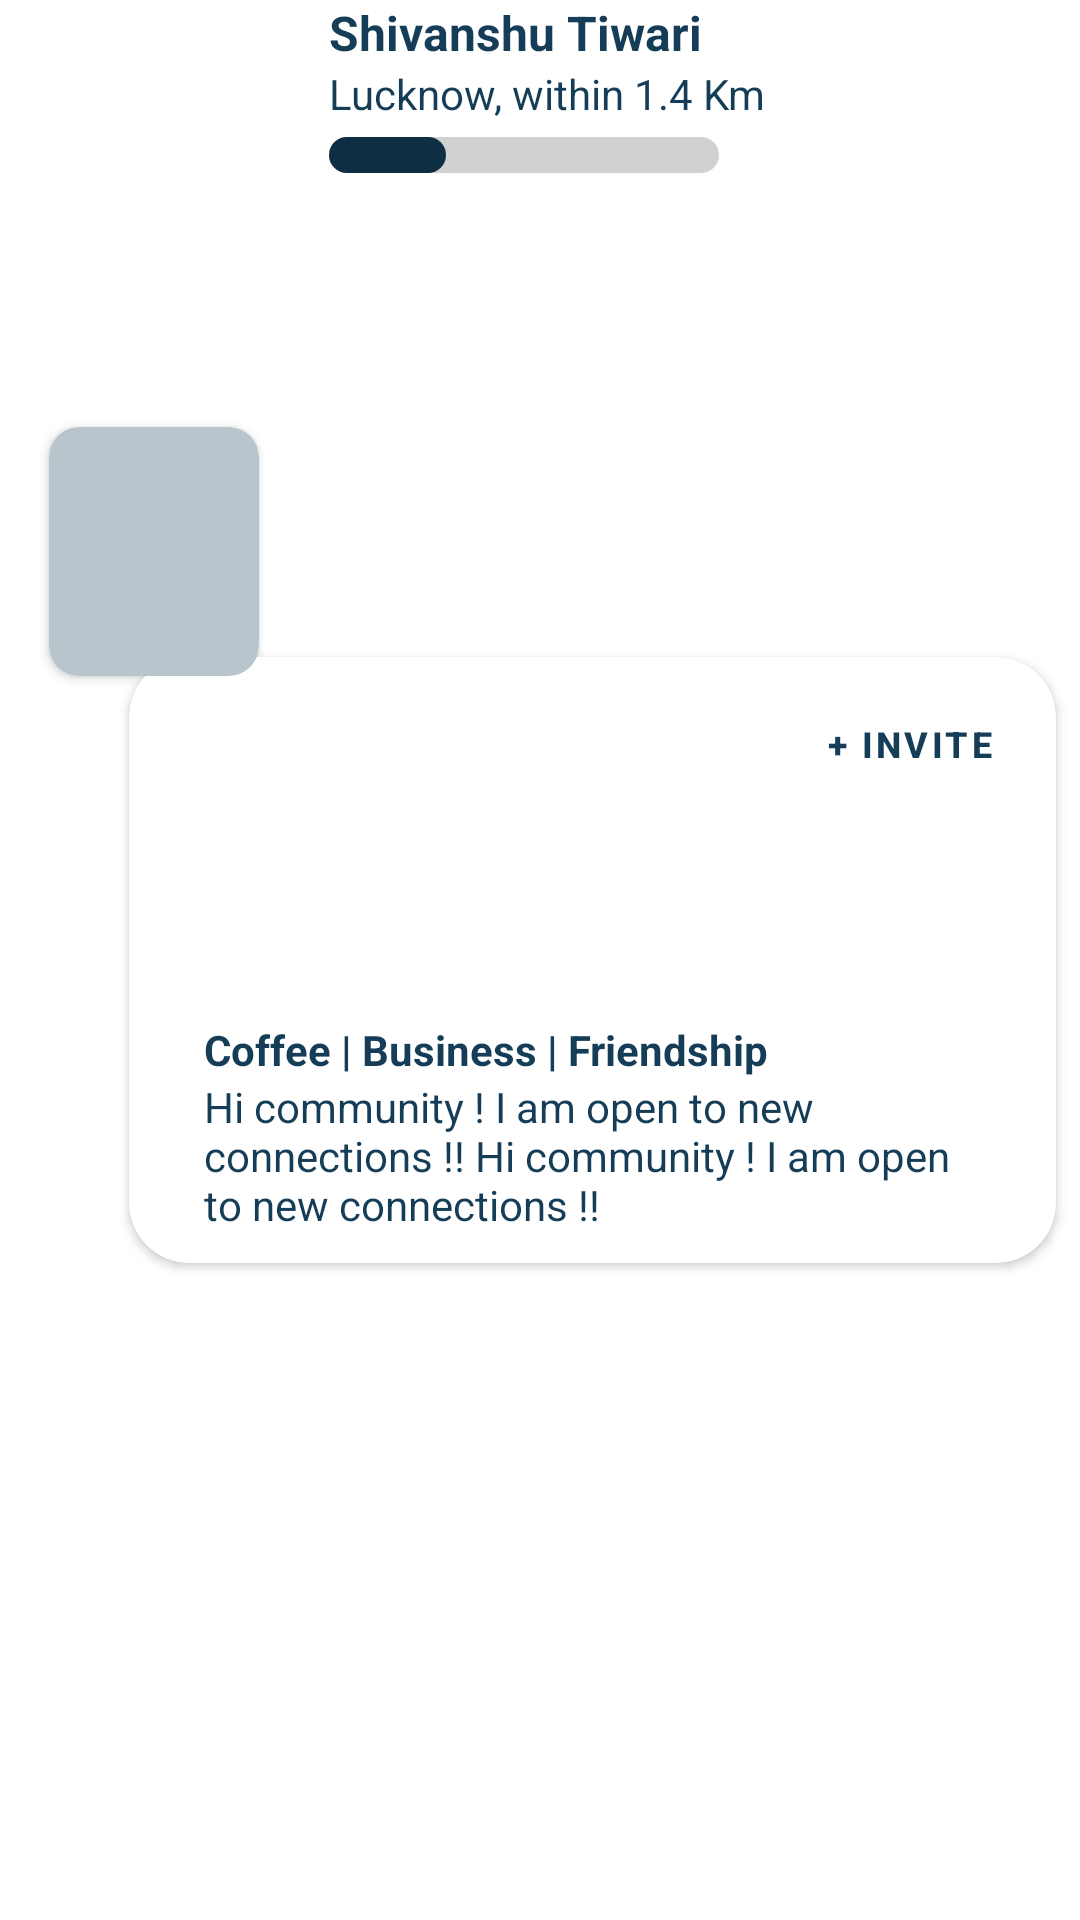

Produce the Android XML layout that renders to this screen, including the resource entries it uses.
<!-- AndroidManifest.xml: application theme Theme.NetclanExplorerProject -->
<!-- res/layout/people_item.xml -->
<?xml version="1.0" encoding="utf-8"?>
<androidx.constraintlayout.widget.ConstraintLayout xmlns:android="http://schemas.android.com/apk/res/android"
    xmlns:app="http://schemas.android.com/apk/res-auto"
    xmlns:tools="http://schemas.android.com/tools"
    android:layout_width="match_parent"
    android:layout_height="wrap_content">


    <androidx.cardview.widget.CardView
        android:id="@+id/cardView"
        android:layout_width="0dp"
        android:layout_height="220dp"
        android:layout_marginStart="35dp"
        android:elevation="20dp"
        app:cardCornerRadius="20dp"
        app:cardUseCompatPadding="true"
        app:layout_constraintBottom_toBottomOf="parent"
        app:layout_constraintEnd_toEndOf="parent"
        app:layout_constraintStart_toStartOf="parent"
        app:layout_constraintTop_toTopOf="parent">

        <androidx.constraintlayout.widget.ConstraintLayout
            android:layout_width="match_parent"
            android:layout_height="match_parent">

            <com.google.android.material.button.MaterialButton
                android:id="@+id/materialButton"
                style="@style/Widget.MaterialComponents.Button.TextButton"
                android:layout_width="wrap_content"
                android:layout_height="wrap_content"
                android:layout_marginTop="5dp"
                android:layout_marginEnd="5dp"
                android:text="+ INVITE"
                android:textAlignment="center"
                android:textColor="@color/text_color"
                android:textSize="12sp"
                android:textStyle="bold"
                app:layout_constraintEnd_toEndOf="parent"
                app:layout_constraintTop_toTopOf="parent"
                app:rippleColor="@color/tab_unselected" />

            <TextView
                android:id="@+id/textView7"
                android:layout_width="0dp"
                android:layout_height="wrap_content"
                android:layout_marginStart="25dp"
                android:layout_marginEnd="25dp"
                android:text="Coffee | Business | Friendship"
                android:textColor="@color/text_color"
                android:textStyle="bold"
                app:layout_constraintBottom_toTopOf="@+id/textView6"
                app:layout_constraintEnd_toEndOf="parent"
                app:layout_constraintHorizontal_bias="0.0"
                app:layout_constraintStart_toStartOf="parent" />

            <TextView
                android:id="@+id/textView6"
                android:layout_width="0dp"
                android:layout_height="wrap_content"
                android:layout_marginStart="25dp"
                android:layout_marginEnd="25dp"
                android:layout_marginBottom="10dp"
                android:text="Hi community ! I am open to new connections !! Hi community ! I am open to new connections !!"
                android:textColor="@color/text_color"
                app:layout_constraintBottom_toBottomOf="parent"
                app:layout_constraintEnd_toEndOf="parent"
                app:layout_constraintHorizontal_bias="0.0"
                app:layout_constraintStart_toStartOf="parent" />


        </androidx.constraintlayout.widget.ConstraintLayout>

    </androidx.cardview.widget.CardView>

    <androidx.cardview.widget.CardView
        android:id="@+id/cardView2"
        android:layout_width="80dp"
        android:layout_height="95dp"
        android:elevation="20dp"
        app:cardCornerRadius="10dp"
        app:cardUseCompatPadding="true"
        android:backgroundTint="@color/people_color"
        app:layout_constraintBottom_toBottomOf="parent"
        app:layout_constraintEnd_toEndOf="parent"
        app:layout_constraintHorizontal_bias="0.04"
        app:layout_constraintStart_toStartOf="parent"
        app:layout_constraintTop_toTopOf="parent"
        app:layout_constraintVertical_bias="0.25">

        <ImageView
            android:id="@+id/people_image"
            android:layout_width="match_parent"
            android:layout_height="match_parent"
            android:src="@drawable/people_default" />

    </androidx.cardview.widget.CardView>

    <LinearLayout
        android:id="@+id/linearLayout3"
        android:layout_width="wrap_content"
        android:layout_height="match_parent"
        android:elevation="20dp"
        android:orientation="vertical"
        app:layout_constraintBottom_toBottomOf="@+id/cardView2"
        app:layout_constraintEnd_toEndOf="parent"
        app:layout_constraintHorizontal_bias="0.15"
        app:layout_constraintStart_toEndOf="@+id/cardView2"
        app:layout_constraintTop_toTopOf="@+id/cardView2">

        <TextView
            android:layout_width="wrap_content"
            android:layout_height="wrap_content"
            android:text="Shivanshu Tiwari"
            android:textColor="@color/text_color"
            android:textSize="16sp"
            android:textStyle="bold" />

        <TextView
            android:layout_width="wrap_content"
            android:layout_height="wrap_content"
            android:text="Lucknow, within 1.4 Km"
            android:textColor="@color/text_color" />

        <ProgressBar
            style="@style/Widget.AppCompat.ProgressBar.Horizontal"
            android:layout_width="130dp"
            android:layout_height="12dp"
            android:layout_marginTop="5dp"
            android:max="100"
            android:progress="30"
            android:progressDrawable="@drawable/custom_progress" />
    </LinearLayout>

</androidx.constraintlayout.widget.ConstraintLayout>
<!-- resources referenced by this layout -->
<resources>
  <color name="people_color">#B8C5CD</color>
  <color name="tab_unselected">#D1D1D1</color>
  <color name="text_color">#153D57</color>
  <!-- drawable custom_progress (drawable) -->
  <?xml version="1.0" encoding="UTF-8"?>
  <layer-list xmlns:android="http://schemas.android.com/apk/res/android">
  
  
      <item android:id="@android:id/background">
  
          <shape android:shape="rectangle">
  
              <corners android:radius="10dp" />
  
              <solid android:color="@color/tab_unselected" />
  
          </shape>
  
      </item>
  
  
  
      <item android:id="@android:id/progress">
  
          <scale android:scaleWidth="100%">
  
              <shape android:shape="rectangle">
  
                  <corners android:radius="10dp" />
                  <solid android:color="@color/toolbar_color" />
  
              </shape>
  
          </scale>
  
      </item>
  
  </layer-list>
  <style name="Theme.NetclanExplorerProject" parent="Theme.MaterialComponents.DayNight.NoActionBar">
          
          <item name="colorPrimary">@color/purple_500</item>
          <item name="colorPrimaryVariant">@color/purple_700</item>
          <item name="colorOnPrimary">@color/white</item>
          
          <item name="colorSecondary">@color/teal_200</item>
          <item name="colorSecondaryVariant">@color/teal_700</item>
          <item name="colorOnSecondary">@color/black</item>
          
          <item name="android:statusBarColor">@color/toolbar_color</item>
          
      </style>
  <color name="toolbar_color">#0E2E43</color>
  <color name="purple_500">#FF6200EE</color>
  <color name="purple_700">#FF3700B3</color>
  <color name="white">#FFFFFFFF</color>
  <color name="teal_200">#FF03DAC5</color>
  <color name="teal_700">#FF018786</color>
  <color name="black">#FF000000</color>
</resources>
